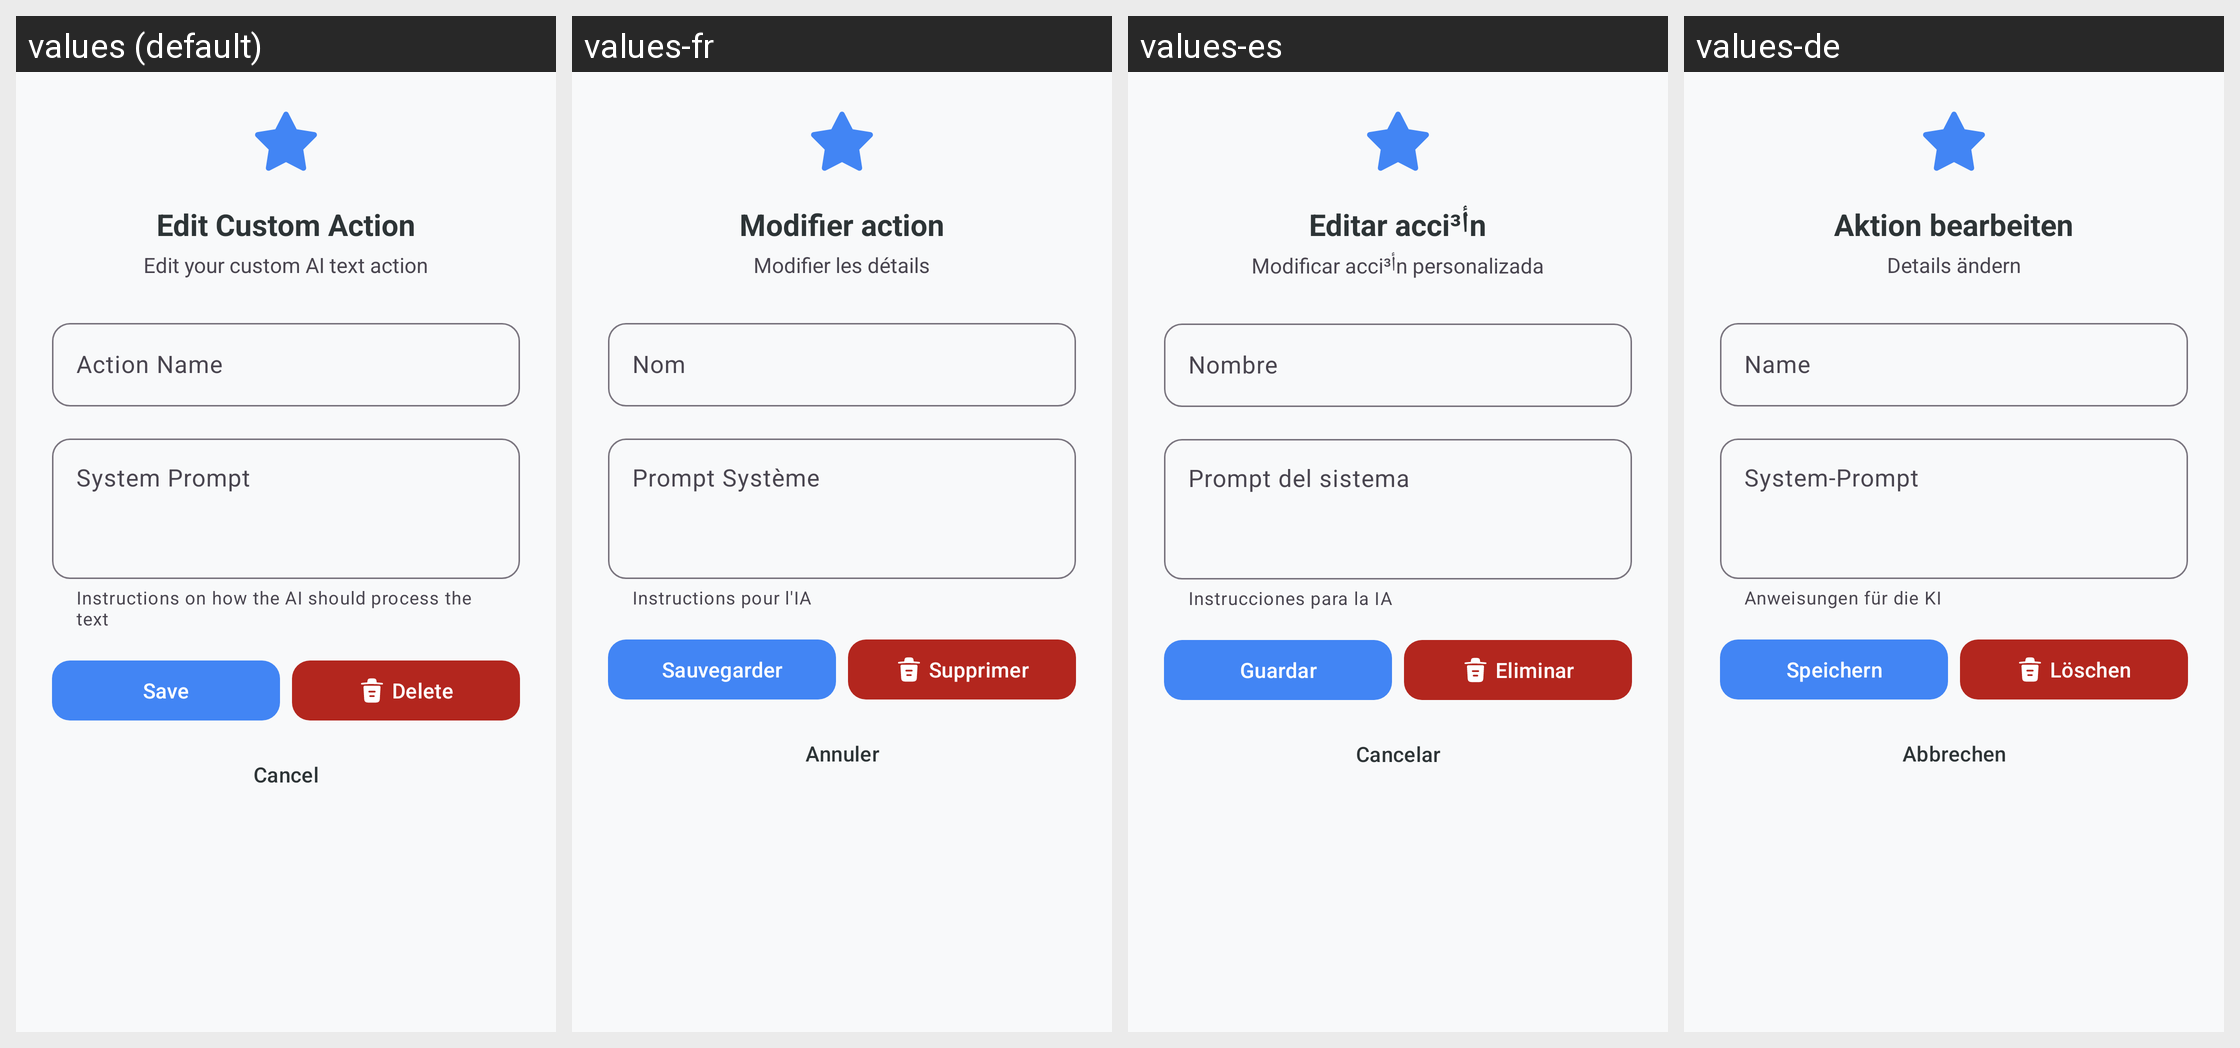

The same Android screen rendered under several of its app's locales, left to right. List the strings drawn on it with the default value and each locale's translation.
Android screen res/layout/dialog_edit_custom_text_action.xml rendered under 4 locales, left to right: values (default), values-fr, values-es, values-de. Device: Nexus 5 (rendered at 1080×1920; each locale shown at half size, 540×960, under a caption strip naming it); theme Theme.KGPT.
Other locales in the repository, not shown: values-ar, values-bn, values-hi, values-id, values-it, values-ja, values-ko, values-nl, values-pl, values-pt, values-ru, values-sw, values-th, values-tr, values-ur, values-vi, values-zh.
Strings drawn on this screen, with the default value and each locale's value (text and hints the layout hard-codes, and strings that could not be matched under every locale, appear in the picture but are not listed):

dialog_title_edit_custom_action
  values: Edit Custom Action
  values-fr: Modifier action
  values-es: Editar acciأ³n
  values-de: Aktion bearbeiten

dialog_subtitle_edit_custom_action
  values: Edit your custom AI text action
  values-fr: Modifier les détails
  values-es: Modificar acciأ³n personalizada
  values-de: Details ändern

label_action_name
  values: Action Name
  values-fr: Nom
  values-es: Nombre
  values-de: Name

label_system_prompt
  values: System Prompt
  values-fr: Prompt Système
  values-es: Prompt del sistema
  values-de: System-Prompt

helper_system_prompt
  values: Instructions on how the AI should process the text
  values-fr: Instructions pour l'IA
  values-es: Instrucciones para la IA
  values-de: Anweisungen für die KI

save
  values: Save
  values-fr: Sauvegarder
  values-es: Guardar
  values-de: Speichern

delete
  values: Delete
  values-fr: Supprimer
  values-es: Eliminar
  values-de: Löschen

cancel
  values: Cancel
  values-fr: Annuler
  values-es: Cancelar
  values-de: Abbrechen
